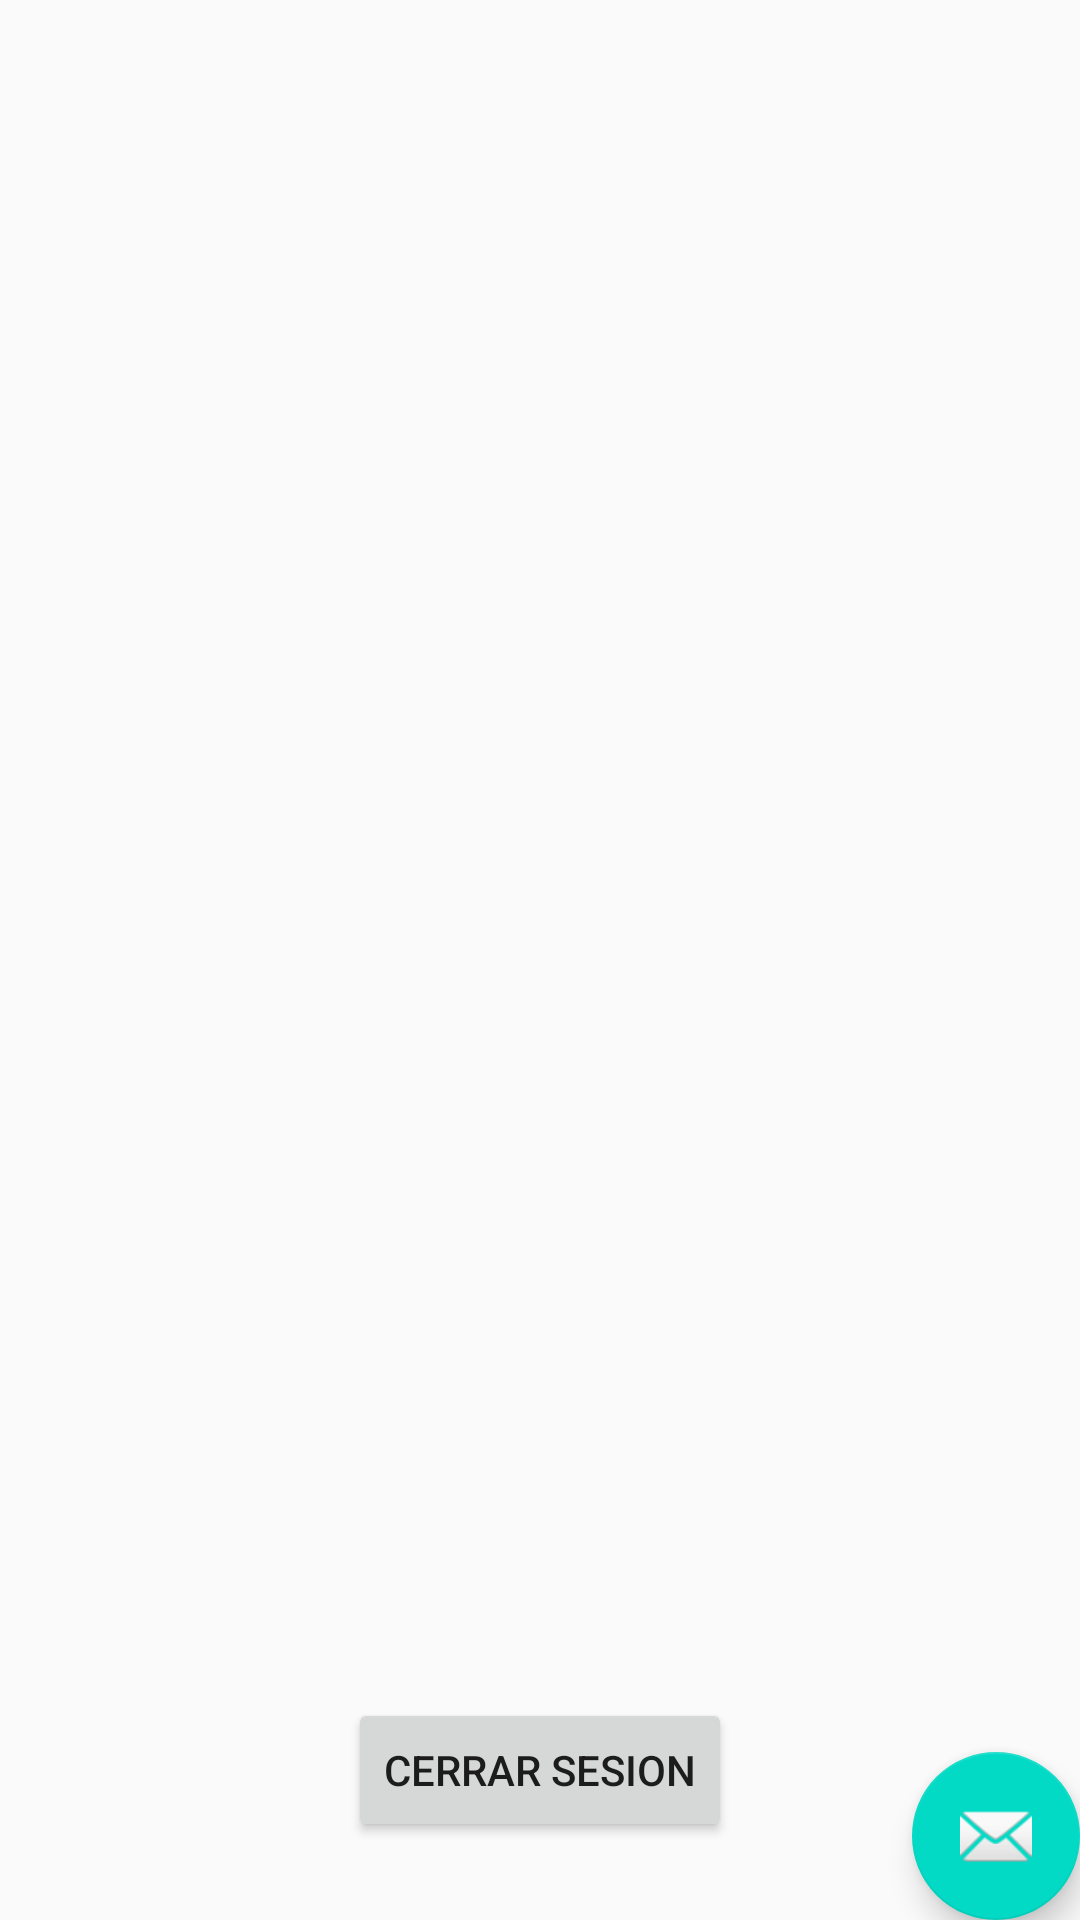

Here is an Android app screen rendered from its layout file. Give the layout XML and the strings, colors and styles it references.
<!-- AndroidManifest.xml: application theme AppTheme -->
<!-- res/layout/activity_enterprises.xml -->
<?xml version="1.0" encoding="utf-8"?>
<android.support.design.widget.CoordinatorLayout xmlns:android="http://schemas.android.com/apk/res/android"
    xmlns:app="http://schemas.android.com/apk/res-auto"
    xmlns:tools="http://schemas.android.com/tools"
    android:layout_width="match_parent"
    android:layout_height="match_parent"
    tools:context=".enterprises">

    <include layout="@layout/content_enterprises" />

    <android.support.design.widget.FloatingActionButton
        android:id="@+id/fab"
        android:layout_width="wrap_content"
        android:layout_height="wrap_content"
        android:layout_gravity="bottom|end"
        android:layout_margin="@dimen/fab_margin"
        app:srcCompat="@android:drawable/ic_dialog_email" />

</android.support.design.widget.CoordinatorLayout>
<!-- res/layout/content_enterprises.xml (included above) -->
<?xml version="1.0" encoding="utf-8"?>
<android.support.constraint.ConstraintLayout xmlns:android="http://schemas.android.com/apk/res/android"
    xmlns:app="http://schemas.android.com/apk/res-auto"
    xmlns:tools="http://schemas.android.com/tools"
    android:layout_width="match_parent"
    android:layout_height="match_parent"
    app:layout_behavior="@string/appbar_scrolling_view_behavior"
    tools:context=".enterprises"
    tools:layout_editor_absoluteY="25dp"
    tools:showIn="@layout/activity_enterprises">

    <android.support.v7.widget.RecyclerView
        android:id="@+id/recycler_view"
        android:layout_width="0dp"
        android:layout_height="0dp"
        android:layout_marginBottom="25dp"
        android:layout_marginEnd="8dp"
        android:layout_marginStart="8dp"
        android:layout_marginTop="8dp"
        app:layout_constraintBottom_toTopOf="@+id/button6"
        app:layout_constraintEnd_toEndOf="parent"
        app:layout_constraintStart_toStartOf="parent"
        app:layout_constraintTop_toTopOf="parent" />

    <Button
        android:id="@+id/button6"
        android:layout_width="wrap_content"
        android:layout_height="wrap_content"
        android:layout_marginBottom="26dp"
        android:text="Cerrar Sesion"
        app:layout_constraintBottom_toBottomOf="parent"
        app:layout_constraintEnd_toEndOf="parent"
        app:layout_constraintStart_toStartOf="parent"
        app:layout_constraintTop_toBottomOf="@+id/recycler_view" />
</android.support.constraint.ConstraintLayout>
<!-- resources referenced by this layout -->
<resources>
  <style name="AppTheme" parent="Theme.AppCompat.Light.NoActionBar">
          
          <item name="colorPrimary">@color/colorPrimary</item>
          <item name="colorPrimaryDark">@color/colorPrimaryDark</item>
          <item name="colorAccent">@color/colorAccent</item>
      </style>
  <!-- not gathered from this repository: default colours our renderer supplied (Android Studio template values) -->
  <color name="colorPrimary">#FF6200EE</color>
  <color name="colorPrimaryDark">#FF3700B3</color>
  <color name="colorAccent">#FF03DAC5</color>
</resources>
